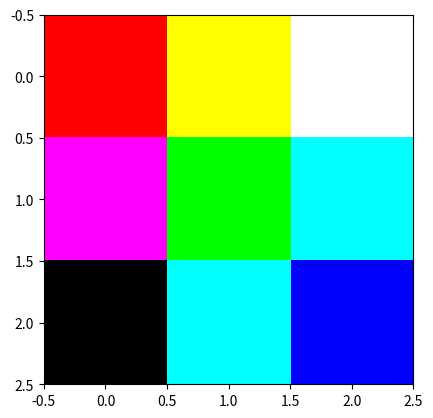

Generate this figure with matplotlib:
#storing rgb data in a 3d array.

import numpy as np

rgb_example = np.array([[[255, 0, 0], [255, 255, 0], [255, 255, 255]],
               			[[255, 0, 255], [0, 255, 0], [0, 255, 255]],
               			[[0, 0, 0], [0, 255, 255], [0, 0, 255]]])
#in the tuple, we're passing first a list of each row, 
#then a list of the pixels in that row
#then the rgb values of the pixel itself in the row.
#let's visualize it with matplotlib (to be covered later)

import matplotlib.pyplot as plt
plt.imshow(rgb_example)
plt.show()